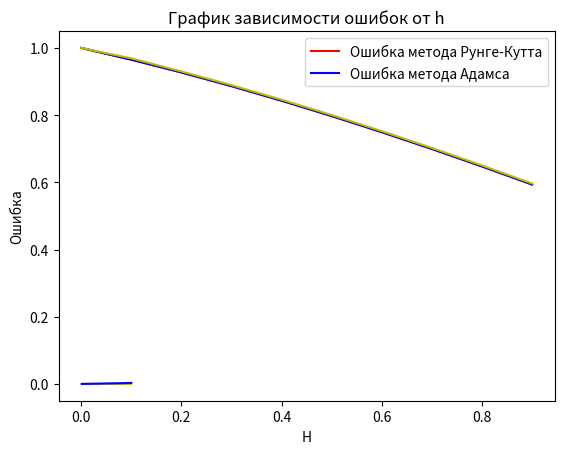

Python code for this plot:
#НАЙТИ СВОЮ ФУНКЦИЮ

import matplotlib.pyplot as plt
import math
import numpy as np
import pandas as pd

def error(y_true, y_pred):
    return [(el - el1) for el, el1 in zip(y_true, y_pred)]

def error_(y_true, y_pred, h):
    return np.sqrt(np.sum([np.power(el, 2) for el in error(y_true, y_pred)]) * h)


def get_X(x0, h):
    N = int(1/h)
    return [(x0 + i*h) for i in range(N)]


def runge_cutta_4(func, h, x0, y0):
    N = int(1/h)

    Y = [0 for i in range(N)]
    X = get_X(x0, h)
    k1 = [0 for i in range(N)]
    k2 = [0 for i in range(N)]
    k3 = [0 for i in range(N)]
    k4 = [0 for i in range(N)]

    for i in range(N):
        if (i == 0):
            Y[i] = y0
        else:
            Y[i] = Y[i-1] + (h/6) * (k1[i-1] + 2 * k2[i-1] + 2 * k3[i-1] + k4[i-1])

        k1[i] = func(X[i], Y[i])
        k2[i] = func(X[i] + h / 2, Y[i] + (h / 2) * k1[i])
        k3[i] = func(X[i] + h / 2, Y[i] + (h / 2) * k2[i])
        k4[i] = func(X[i] + h, Y[i] + h * k3[i])

    return Y

#інтерполяційний метод Адамса 4-го порядку
def adams_4(func, h, x0, y0):
    N = int(1/h)

    Y_add = runge_cutta_4(func, h, x0, y0)
    X = get_X(x0, h)
    Y = [0 for i in range(N)]
    func_meanings = [func(el, el1) for el, el1 in zip(X, Y_add)]

    for i in range(N):
        if (i == 0):
            Y[i] = y0
        else:
            Y[i] = Y[i-1] + (h/24) * (9 * func_meanings[i]
            + 19 * func_meanings[i-1] - 5 * func_meanings[i-2] + func_meanings[i-3])
    return Y


#x0 = 1, y0 = 1
#func = lambda x, y: -1 / (y*pow((1-pow(x, 2))/(1-pow(y, 2)), 0.5))
#y_real = lambda x: pow(1 - pow(math.acos(x), 2), 0.5)

#x0 = 0, y0=1
func = lambda x, y: (3*y - x - 4) / (3*x + 3)
y_real = lambda x: 1 - (x+1)*math.log(math.fabs(x+1)) / 3


X = get_X(0, 0.1)
answers = [y_real(i) for i in X]

H = np.linspace(0.001, 0.1, 10)
predictions_runge_cutta = [runge_cutta_4(func, h, 0, 1) for h in H]
errors_runge_cutta = error(answers, runge_cutta_4(func, 0.1, 0, 1))
errors_runge_cutta_h = [error_([y_real(i) for i in get_X(0, h)],
                               predictions_runge_cutta[i], h) for i, h in enumerate(H)]



predictions_adams = [adams_4(func, h, 0, 1) for h in H]
errors_adams = error(answers, adams_4(func, 0.1, 0, 1))
errors_adams_h = [error_([y_real(i) for i in get_X(0, h)],
                               predictions_adams[i], h) for i, h in enumerate(H)]


frame = pd.DataFrame(columns=['Y_real', 'Runge_Cutt', 'Adams', 'Errors_Runge_Cutta', 'Errors_Adams'])
frame['Y_real'] = pd.Series(answers)
frame['Runge_Cutt'] = pd.Series(runge_cutta_4(func, 0.1, 0, 1))
frame['Adams'] = pd.Series(adams_4(func, 0.1, 0, 1))
frame['Errors_Runge_Cutta'] = pd.Series(errors_runge_cutta)
frame['Errors_Adams'] = pd.Series(errors_adams)
frame.to_csv('results.csv', index = False)

plt.title('Решение (h=0.1)')
plt.plot(X, answers, 'r', X, runge_cutta_4(func, 0.1, 0, 1), 'b', X, adams_4(func, 0.1, 0, 1), 'y')
plt.legend(['Точное решение', 'Метод Рунге-Кутты', 'Метод Адамса'])
plt.xlabel('X')
plt.ylabel('Y')
plt.show()
plt.title('График зависимости ошибок от h')
plt.plot(H, errors_runge_cutta_h, 'y', H, errors_adams_h, 'b')
plt.legend(['Ошибка метода Рунге-Кутта', 'Ошибка метода Адамса'])
plt.xlabel('H')
plt.ylabel('Ошибка')
plt.show()


